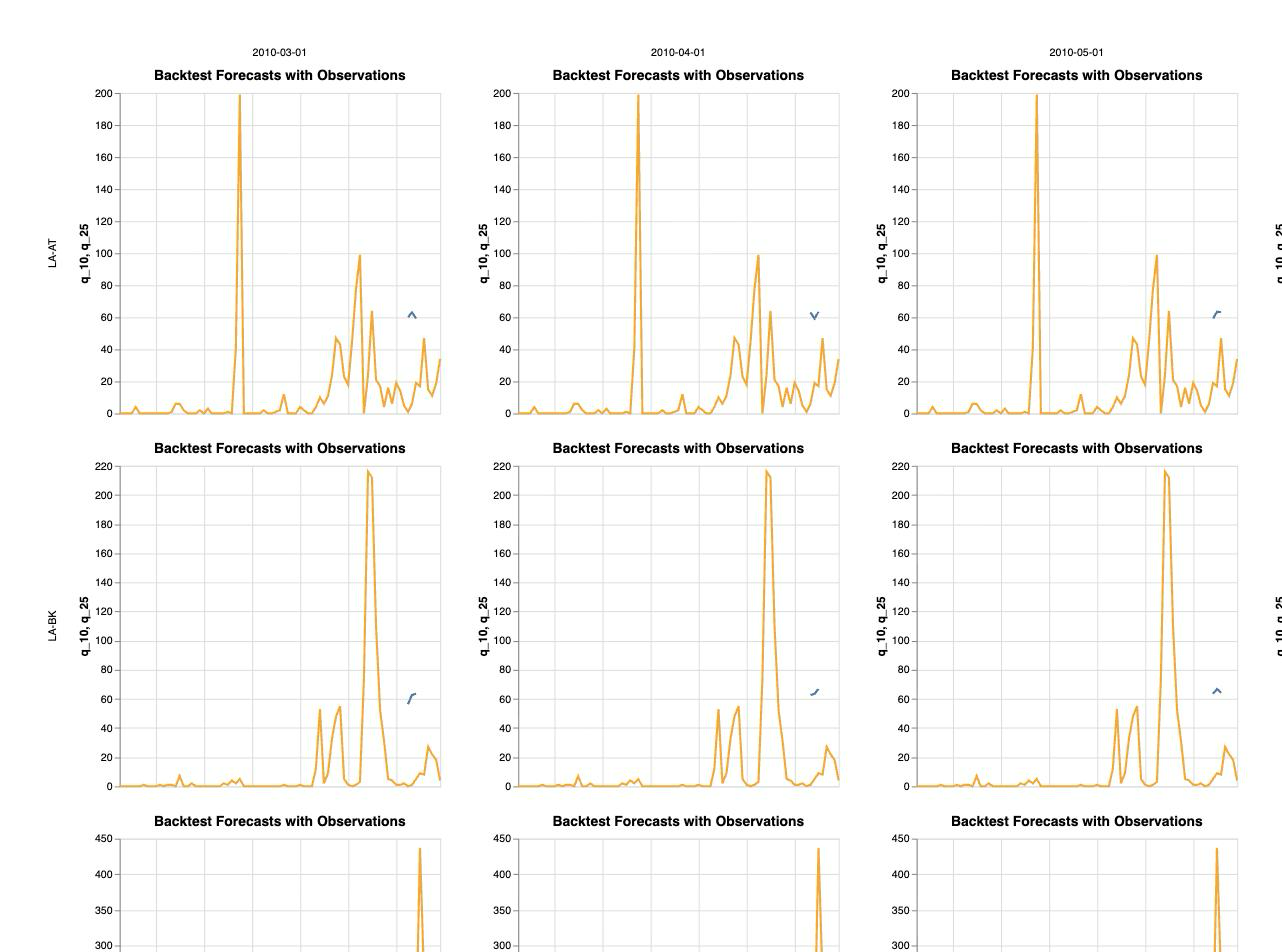

The file beside this chart, header and first rows:
dataset	location	time_period	horizon_distance	q_10	q_25	q_50	q_75	q_90	split_period	data_type	disease_cases
data-472f70e8c49efa16b36fbc7718827b48	LA-AT	2010-04-01	1.0	60.01	60.01	60.01	60.01	60.01	2010-03-01	forecast	
data-472f70e8c49efa16b36fbc7718827b48	LA-AT	2010-05-01	1.0	63.09	63.09	63.09	63.09	63.09	2010-04-01	forecast	
data-472f70e8c49efa16b36fbc7718827b48	LA-AT	2010-05-01	2.0	63.09	63.09	63.09	63.09	63.09	2010-03-01	forecast	
data-472f70e8c49efa16b36fbc7718827b48	LA-AT	2010-06-01	1.0	59.26	59.26	59.26	59.26	59.26	2010-05-01	forecast	
data-472f70e8c49efa16b36fbc7718827b48	LA-AT	2010-06-01	2.0	59.26	59.26	59.26	59.26	59.26	2010-04-01	forecast	
data-472f70e8c49efa16b36fbc7718827b48	LA-AT	2010-06-01	3.0	59.26	59.26	59.26	59.26	59.26	2010-03-01	forecast	
data-472f70e8c49efa16b36fbc7718827b48	LA-AT	2010-07-01	1.0	63.42	63.42	63.42	63.42	63.42	2010-06-01	forecast	
data-472f70e8c49efa16b36fbc7718827b48	LA-AT	2010-07-01	2.0	63.42	63.42	63.42	63.42	63.42	2010-05-01	forecast	
data-472f70e8c49efa16b36fbc7718827b48	LA-AT	2010-07-01	3.0	63.42	63.42	63.42	63.42	63.42	2010-04-01	forecast	
data-472f70e8c49efa16b36fbc7718827b48	LA-AT	2010-08-01	1.0	63.28	63.28	63.28	63.28	63.28	2010-07-01	forecast	
data-472f70e8c49efa16b36fbc7718827b48	LA-AT	2010-08-01	2.0	63.28	63.28	63.28	63.28	63.28	2010-06-01	forecast	
data-472f70e8c49efa16b36fbc7718827b48	LA-AT	2010-08-01	3.0	63.28	63.28	63.28	63.28	63.28	2010-05-01	forecast	
data-472f70e8c49efa16b36fbc7718827b48	LA-AT	2010-09-01	1.0	57.14	57.14	57.14	57.14	57.14	2010-08-01	forecast	
data-472f70e8c49efa16b36fbc7718827b48	LA-AT	2010-09-01	2.0	57.14	57.14	57.14	57.14	57.14	2010-07-01	forecast	
data-472f70e8c49efa16b36fbc7718827b48	LA-AT	2010-09-01	3.0	57.14	57.14	57.14	57.14	57.14	2010-06-01	forecast	
data-472f70e8c49efa16b36fbc7718827b48	LA-AT	2010-10-01	1.0	43.5	43.5	43.5	43.5	43.5	2010-09-01	forecast	
data-472f70e8c49efa16b36fbc7718827b48	LA-AT	2010-10-01	2.0	43.5	43.5	43.5	43.5	43.5	2010-08-01	forecast	
data-472f70e8c49efa16b36fbc7718827b48	LA-AT	2010-10-01	3.0	43.5	43.5	43.5	43.5	43.5	2010-07-01	forecast	
data-472f70e8c49efa16b36fbc7718827b48	LA-AT	2010-11-01	2.0	30.37	30.37	30.37	30.37	30.37	2010-09-01	forecast	
data-472f70e8c49efa16b36fbc7718827b48	LA-AT	2010-11-01	3.0	30.37	30.37	30.37	30.37	30.37	2010-08-01	forecast	
data-472f70e8c49efa16b36fbc7718827b48	LA-AT	2010-12-01	3.0	19.4	19.4	19.4	19.4	19.4	2010-09-01	forecast	
data-472f70e8c49efa16b36fbc7718827b48	LA-BK	2010-04-01	1.0	56.43	56.43	56.43	56.43	56.43	2010-03-01	forecast	
data-472f70e8c49efa16b36fbc7718827b48	LA-BK	2010-05-01	1.0	62.65	62.65	62.65	62.65	62.65	2010-04-01	forecast	
data-472f70e8c49efa16b36fbc7718827b48	LA-BK	2010-05-01	2.0	62.65	62.65	62.65	62.65	62.65	2010-03-01	forecast	
data-472f70e8c49efa16b36fbc7718827b48	LA-BK	2010-06-01	1.0	63.51	63.51	63.51	63.51	63.51	2010-05-01	forecast	
data-472f70e8c49efa16b36fbc7718827b48	LA-BK	2010-06-01	2.0	63.51	63.51	63.51	63.51	63.51	2010-04-01	forecast	
data-472f70e8c49efa16b36fbc7718827b48	LA-BK	2010-06-01	3.0	63.51	63.51	63.51	63.51	63.51	2010-03-01	forecast	
data-472f70e8c49efa16b36fbc7718827b48	LA-BK	2010-07-01	1.0	66.77	66.77	66.77	66.77	66.77	2010-06-01	forecast	
data-472f70e8c49efa16b36fbc7718827b48	LA-BK	2010-07-01	2.0	66.77	66.77	66.77	66.77	66.77	2010-05-01	forecast	
data-472f70e8c49efa16b36fbc7718827b48	LA-BK	2010-07-01	3.0	66.77	66.77	66.77	66.77	66.77	2010-04-01	forecast	
data-472f70e8c49efa16b36fbc7718827b48	LA-BK	2010-08-01	1.0	64.15	64.15	64.15	64.15	64.15	2010-07-01	forecast	
data-472f70e8c49efa16b36fbc7718827b48	LA-BK	2010-08-01	2.0	64.15	64.15	64.15	64.15	64.15	2010-06-01	forecast	
data-472f70e8c49efa16b36fbc7718827b48	LA-BK	2010-08-01	3.0	64.15	64.15	64.15	64.15	64.15	2010-05-01	forecast	
data-472f70e8c49efa16b36fbc7718827b48	LA-BK	2010-09-01	1.0	53.66	53.66	53.66	53.66	53.66	2010-08-01	forecast	
data-472f70e8c49efa16b36fbc7718827b48	LA-BK	2010-09-01	2.0	53.66	53.66	53.66	53.66	53.66	2010-07-01	forecast	
data-472f70e8c49efa16b36fbc7718827b48	LA-BK	2010-09-01	3.0	53.66	53.66	53.66	53.66	53.66	2010-06-01	forecast	
data-472f70e8c49efa16b36fbc7718827b48	LA-BK	2010-10-01	1.0	35.67	35.67	35.67	35.67	35.67	2010-09-01	forecast	
data-472f70e8c49efa16b36fbc7718827b48	LA-BK	2010-10-01	2.0	35.67	35.67	35.67	35.67	35.67	2010-08-01	forecast	
data-472f70e8c49efa16b36fbc7718827b48	LA-BK	2010-10-01	3.0	35.67	35.67	35.67	35.67	35.67	2010-07-01	forecast	
data-472f70e8c49efa16b36fbc7718827b48	LA-BK	2010-11-01	2.0	8.65	8.65	8.65	8.65	8.65	2010-09-01	forecast	
data-472f70e8c49efa16b36fbc7718827b48	LA-BK	2010-11-01	3.0	8.65	8.65	8.65	8.65	8.65	2010-08-01	forecast	
data-472f70e8c49efa16b36fbc7718827b48	LA-BK	2010-12-01	3.0	-9.794	-9.794	-9.794	-9.794	-9.794	2010-09-01	forecast	
data-472f70e8c49efa16b36fbc7718827b48	LA-BL	2010-04-01	1.0	42.87	42.87	42.87	42.87	42.87	2010-03-01	forecast	
data-472f70e8c49efa16b36fbc7718827b48	LA-BL	2010-05-01	1.0	54.65	54.65	54.65	54.65	54.65	2010-04-01	forecast	
data-472f70e8c49efa16b36fbc7718827b48	LA-BL	2010-05-01	2.0	54.65	54.65	54.65	54.65	54.65	2010-03-01	forecast	
data-472f70e8c49efa16b36fbc7718827b48	LA-BL	2010-06-01	1.0	59.93	59.93	59.93	59.93	59.93	2010-05-01	forecast	
data-472f70e8c49efa16b36fbc7718827b48	LA-BL	2010-06-01	2.0	59.93	59.93	59.93	59.93	59.93	2010-04-01	forecast	
data-472f70e8c49efa16b36fbc7718827b48	LA-BL	2010-06-01	3.0	59.93	59.93	59.93	59.93	59.93	2010-03-01	forecast	
data-472f70e8c49efa16b36fbc7718827b48	LA-BL	2010-07-01	1.0	63.41	63.41	63.41	63.41	63.41	2010-06-01	forecast	
data-472f70e8c49efa16b36fbc7718827b48	LA-BL	2010-07-01	2.0	63.41	63.41	63.41	63.41	63.41	2010-05-01	forecast	
data-472f70e8c49efa16b36fbc7718827b48	LA-BL	2010-07-01	3.0	63.41	63.41	63.41	63.41	63.41	2010-04-01	forecast	
data-472f70e8c49efa16b36fbc7718827b48	LA-BL	2010-08-01	1.0	62.98	62.98	62.98	62.98	62.98	2010-07-01	forecast	
data-472f70e8c49efa16b36fbc7718827b48	LA-BL	2010-08-01	2.0	62.98	62.98	62.98	62.98	62.98	2010-06-01	forecast	
data-472f70e8c49efa16b36fbc7718827b48	LA-BL	2010-08-01	3.0	62.98	62.98	62.98	62.98	62.98	2010-05-01	forecast	
data-472f70e8c49efa16b36fbc7718827b48	LA-BL	2010-09-01	1.0	52.3	52.3	52.3	52.3	52.3	2010-08-01	forecast	
data-472f70e8c49efa16b36fbc7718827b48	LA-BL	2010-09-01	2.0	52.3	52.3	52.3	52.3	52.3	2010-07-01	forecast	
data-472f70e8c49efa16b36fbc7718827b48	LA-BL	2010-09-01	3.0	52.3	52.3	52.3	52.3	52.3	2010-06-01	forecast	
data-472f70e8c49efa16b36fbc7718827b48	LA-BL	2010-10-01	1.0	30.86	30.86	30.86	30.86	30.86	2010-09-01	forecast	
data-472f70e8c49efa16b36fbc7718827b48	LA-BL	2010-10-01	2.0	30.86	30.86	30.86	30.86	30.86	2010-08-01	forecast	
data-472f70e8c49efa16b36fbc7718827b48	LA-BL	2010-10-01	3.0	30.86	30.86	30.86	30.86	30.86	2010-07-01	forecast	
... 9,460 more rows
